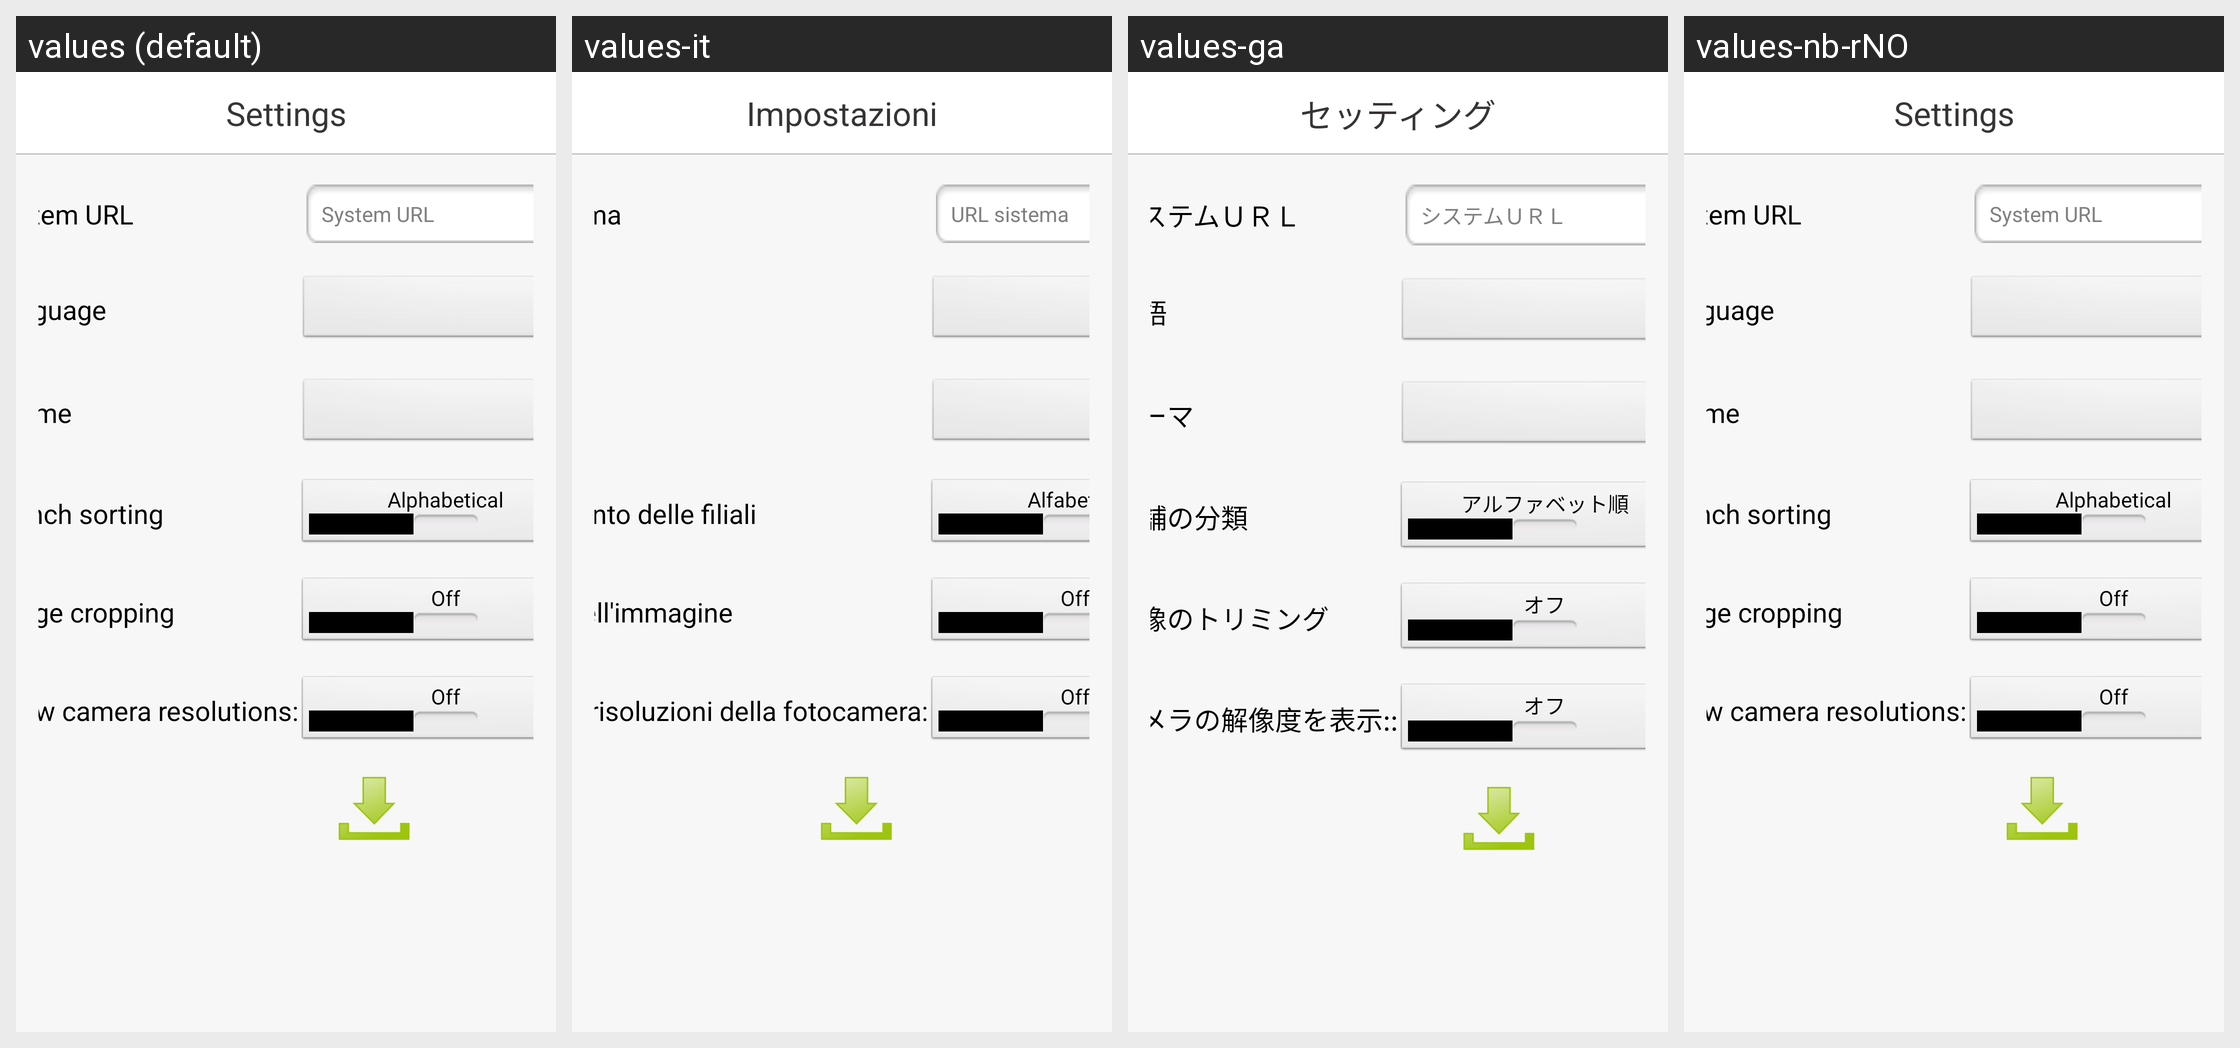

For this localized Android screen grid, give each drawn string resource with its value in every locale shown.
Android screen res/layout/setting_latest.xml rendered under 4 locales, left to right: values (default), values-it, values-ga, values-nb-rNO. Device: Nexus 5 (rendered at 1080×1920; each locale shown at half size, 540×960, under a caption strip naming it); theme android:Theme.NoTitleBar.
Other locales in the repository, not shown: values-bg, values-cs, values-fr, values-hi, values-iw, values-ja, values-km, values-nn-rNO, values-pt, values-ro, values-ru, values-sp, values-sv, values-tr, values-zh.
Strings drawn on this screen, with the default value and each locale's value (text and hints the layout hard-codes, and strings that could not be matched under every locale, appear in the picture but are not listed):

settings_page_title
  values: Settings
  values-it: Impostazioni
  values-ga: セッティング
  values-nb-rNO: Settings

settings_system_url_lbl
  values: System URL
  values-it: URL sistema
  values-ga: システムＵＲＬ
  values-nb-rNO: System URL

settings_system_url_hint
  values: System URL
  values-it: URL sistema
  values-ga: システムＵＲＬ
  values-nb-rNO: System URL

s_branch_sorting
  values: Branch sorting
  values-it: Smistamento delle filiali
  values-ga: 店舗の分類
  values-nb-rNO: Branch sorting

s_alphabetical
  values: Alphabetical
  values-it: Alfabetico
  values-ga: アルファベット順
  values-nb-rNO: Alphabetical

s_image_cropping
  values: Image cropping
  values-it: Ritaglio dell'immagine
  values-ga: 画像のトリミング
  values-nb-rNO: Image cropping

s_off
  values: Off
  values-it: Off
  values-ga: オフ
  values-nb-rNO: Off

s_resolution_selector
  values: Show camera resolutions:
  values-it: mostra le risoluzioni della fotocamera:
  values-ga: カメラの解像度を表示::
  values-nb-rNO: Show camera resolutions:
